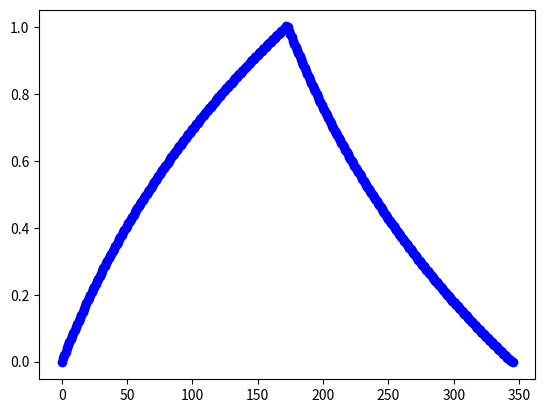

Generate this figure with matplotlib:
import matplotlib.pyplot as plt
import math


# parameters = [
#     {'a+':1e-2, 'b+':3.0},
#     {'a-':5e-3, 'b-':3.0},
#     {'wmax': 1, 'wmin':1e-4}
# ]
parameters = [
    {'a+':1e-2, 'b+':1},
    {'a-':1e-2, 'b-':1},
    {'wmax': 1, 'wmin':1e-4}
]
weight_plus_list = [parameters[2]['wmin']]
weight_minus_list = [parameters[2]['wmax']]


def weight_plus(w):
    delta_w = parameters[0]['a+'] * math.exp(-parameters[0]['b+']*(w-parameters[2]['wmin'])/(parameters[2][
                                                                                                 'wmax']-parameters[2][
        'wmin']))
    return w+delta_w
def weight_minus(w):
    delta_w = parameters[1]['a-'] * math.exp(-parameters[1]['b-']*(parameters[2]['wmax']-w)/(parameters[2][
                                                                                                 'wmax']-parameters[2]['wmin']))
    return w-delta_w


def draw_graph_plus(weight):
    plt.plot(weight, color='red', label='weight_minus_list', marker='>')
    return 0
def draw_graph_minus(weight):
    plt.plot(weight, color='black', label='weight_plus_list', marker='o')
    return 0
def draw_graph_both(weight_plus, weight_minus):
    weight = weight_plus + weight_minus
    plt.plot(weight, color='blue', label='weight', marker='o')
    return 0

if __name__ == '__main__':


    count_cycle = 0
    # count_set = input('请输入需要的电导数据个数：')


    while True:

        weight_plus_list.append(weight_plus(weight_plus_list[-1]))
        weight_minus_list.append(weight_minus(weight_minus_list[-1]))

        diff = weight_minus_list[-1] - weight_plus_list[-1]
        count_cycle += 1

        if weight_plus_list[-1] >= 1:
            break

        # if count_cycle == int(count_set):
        #     break


    print(weight_plus_list)
    print(weight_minus_list)

    # weight_minus_list.reverse()
    # draw_graph_minus(weight_minus_list)
    # draw_graph_plus(weight_plus_list)

    draw_graph_both(weight_plus_list, weight_minus_list)

    plt.show()